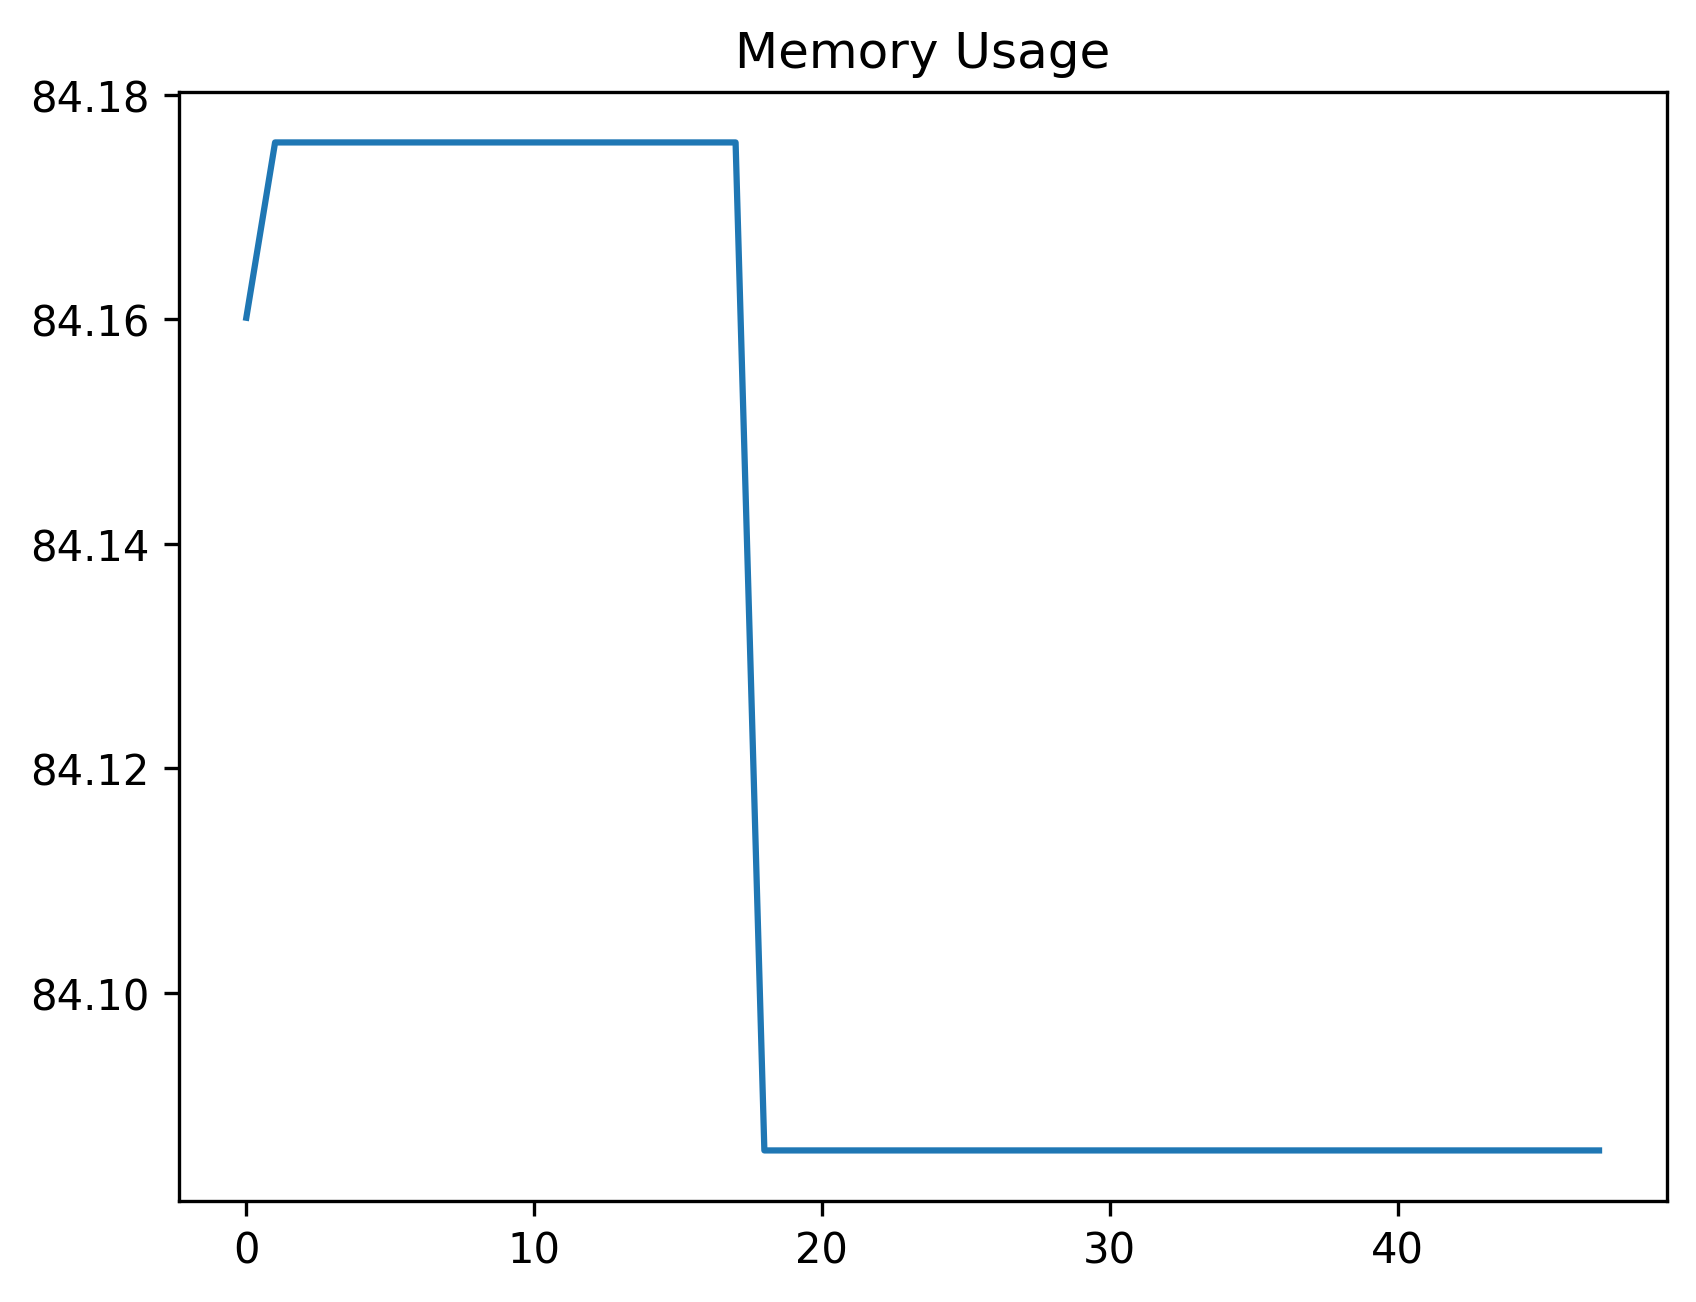

Data behind this chart, as committed beside it:
date_time, name, memory
2024-02-08 15:51:30.171438, start, 84.16
2024-02-08 15:51:35.184426, wait_for_dashboard_to_be_ready, 84.18
2024-02-08 15:51:35.309953, open_assist, 84.18
2024-02-08 15:51:35.541315, click_complete_all, 84.18
2024-02-08 15:51:35.719656, wait_for_toast, 84.18
2024-02-08 15:51:35.769389, assert_toast, 84.18
2024-02-08 15:51:35.853253, close_last_toast, 84.18
2024-02-08 15:51:41.716626, start, 84.18
2024-02-08 15:51:41.807067, click_record, 84.18
2024-02-08 15:51:41.876098, open_assist, 84.18
2024-02-08 15:51:41.939641, click_complete_all, 84.18
2024-02-08 15:51:42.140479, wait_for_toast, 84.18
2024-02-08 15:51:42.222899, close_initial_toast, 84.18
2024-02-08 15:51:42.559665, open_record, 84.18
2024-02-08 15:51:43.901715, wait_for_dialog, 84.18
2024-02-08 15:51:43.996263, open_overflow, 84.18
2024-02-08 15:51:44.085650, click_tasks, 84.18
2024-02-08 15:51:44.601487, open_first_task, 84.18
2024-02-08 15:51:45.685362, wait_for_task_dialog, 84.09
2024-02-08 15:51:45.764599, open_feedback, 84.09
2024-02-08 15:51:45.843378, click_completed, 84.09
2024-02-08 15:51:45.927438, click_btn_options, 84.09
2024-02-08 15:51:46.014841, click_save_close, 84.09
2024-02-08 15:51:46.316308, wait_for_work_order, 84.09
2024-02-08 15:51:46.403280, close_toast, 84.09
2024-02-08 15:51:46.487091, open_assist_success, 84.09
2024-02-08 15:51:46.575090, click_complete_all_success, 84.09
2024-02-08 15:51:46.855321, wait_for_toast_success, 84.09
2024-02-08 15:51:46.895684, assert_toast_success, 84.09
2024-02-08 15:51:46.994125, close_last_toast, 84.09
2024-02-08 15:51:47.080668, start, 84.09
2024-02-08 15:51:47.173492, click_complete_all, 84.09
2024-02-08 15:51:47.344707, wait_for_toast_success, 84.09
2024-02-08 15:51:47.395193, assert_toast_success, 84.09
2024-02-08 15:51:47.464168, close_last_toast, 84.09
2024-02-08 15:51:47.962780, start, 84.09
2024-02-08 15:51:50.146874, wait_for_dashboard_to_be_ready, 84.09
2024-02-08 15:51:56.051938, filter_record, 84.09
2024-02-08 15:51:56.133162, click_record, 84.09
2024-02-08 15:51:56.209976, open_assist, 84.09
2024-02-08 15:51:56.298056, click_complete_all, 84.09
2024-02-08 15:51:56.364937, close_assist, 84.09
2024-02-08 15:51:57.066303, wait_for_dialog, 84.09
2024-02-08 15:51:57.147522, select_record, 84.09
2024-02-08 15:51:57.226246, click_view, 84.09
2024-02-08 15:51:57.916862, wait_for_view, 84.09
2024-02-08 15:51:57.992459, click_edit_tasks, 84.09
2024-02-08 15:51:58.582260, wait_for_edit, 84.09
